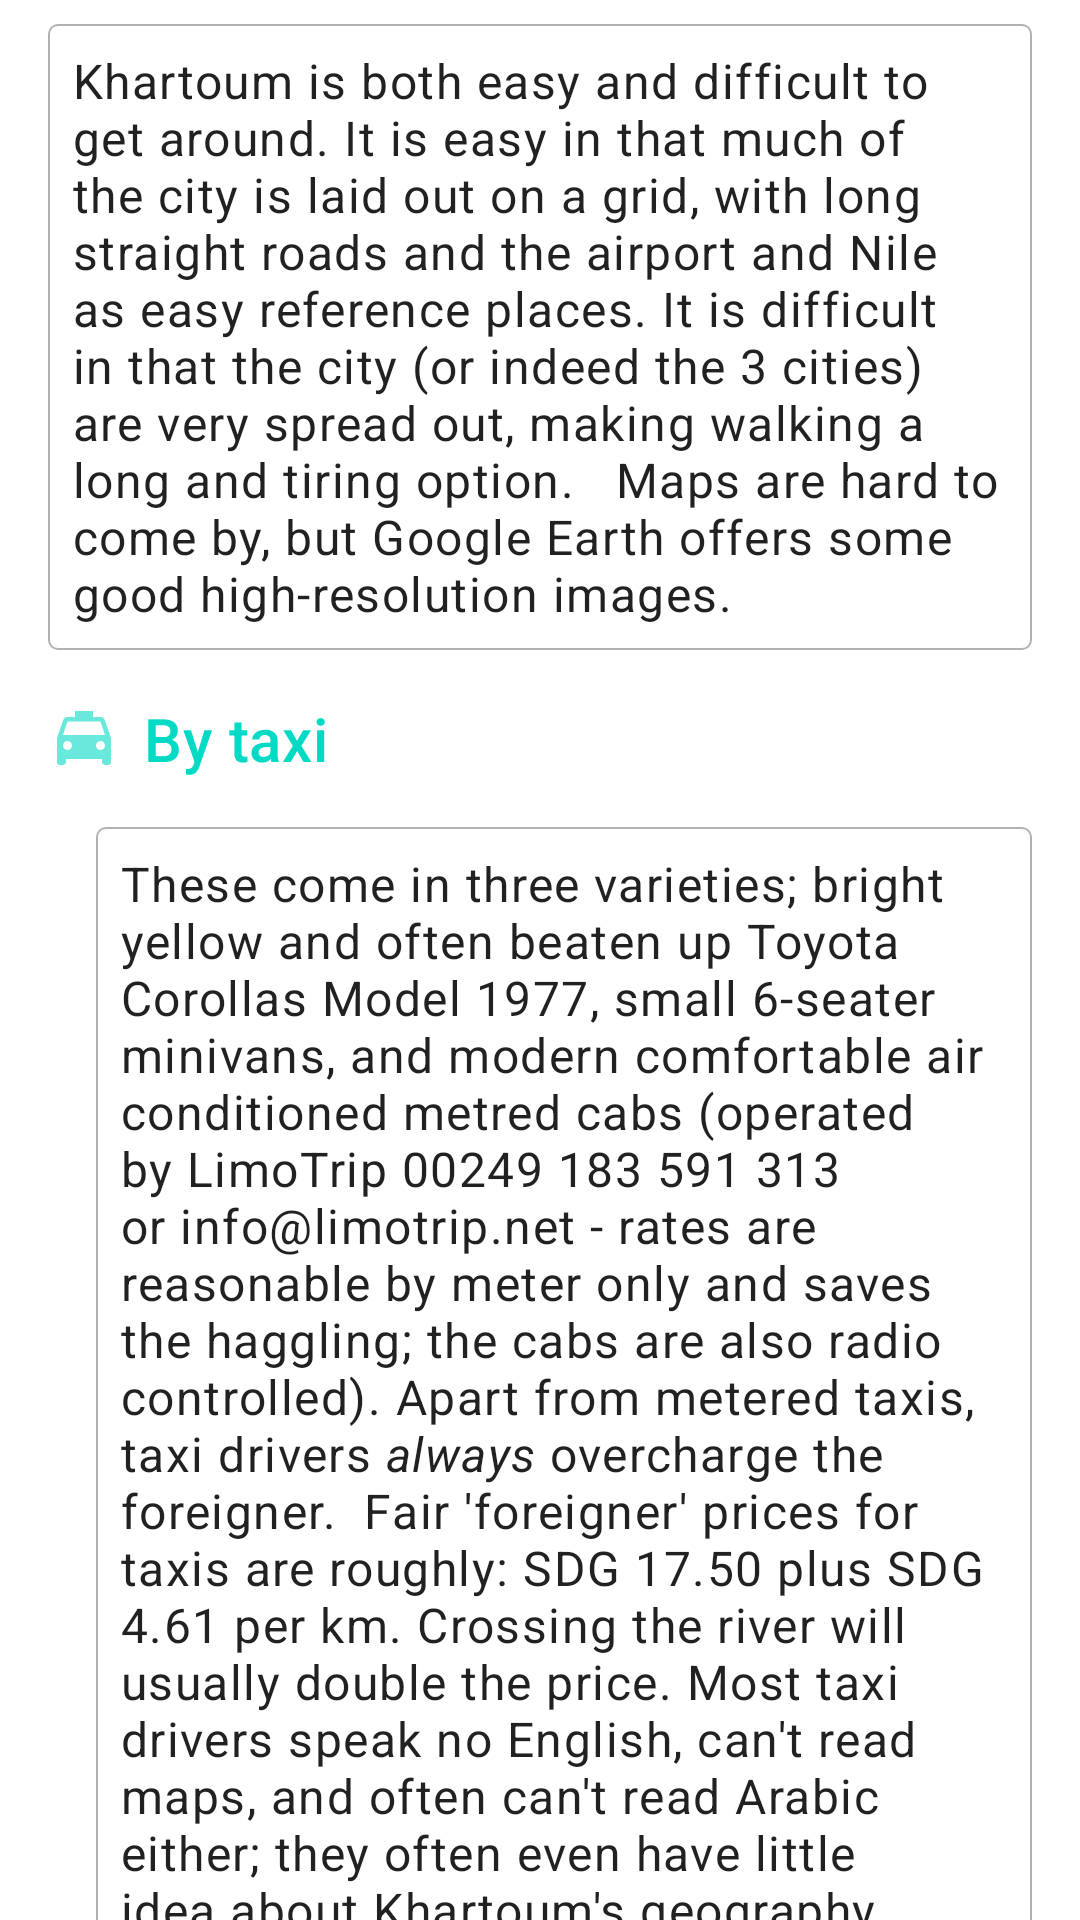

This screen was rendered from an Android layout file. Write that file and the resources it references.
<!-- AndroidManifest.xml: application theme Theme.TourGuide -->
<!-- res/layout/fragment_get_around.xml -->
<?xml version="1.0" encoding="utf-8"?>
<androidx.core.widget.NestedScrollView xmlns:android="http://schemas.android.com/apk/res/android"
    xmlns:app="http://schemas.android.com/apk/res-auto"
    android:layout_width="match_parent"
    android:layout_height="match_parent"
    android:clipToPadding="false"
    android:overScrollMode="never"
    android:paddingTop="8dp"
    android:paddingBottom="32dp"
    app:layout_behavior="@string/appbar_scrolling_view_behavior">

    <LinearLayout
        android:layout_width="match_parent"
        android:layout_height="wrap_content"
        android:orientation="vertical">

        <com.google.android.material.textview.MaterialTextView
            android:id="@+id/textView"
            style="@style/BodyTextStyle"
            android:layout_marginStart="16dp"
            android:text="@string/get_around_overview" />

        <com.google.android.material.textview.MaterialTextView
            android:id="@+id/textView2"
            style="@style/TitleTextStyle"
            android:text="@string/by_taxi"
            app:drawableStartCompat="@drawable/ic_by_taxi"
            app:drawableTint="?attr/colorAccent" />

        <com.google.android.material.textview.MaterialTextView
            android:id="@+id/textView3"
            style="@style/BodyTextStyle"
            android:text="@string/by_taxi_text" />

        <com.google.android.material.textview.MaterialTextView
            android:id="@+id/textView4"
            style="@style/TitleTextStyle"
            android:text="@string/by_minibus"
            app:drawableStartCompat="@drawable/ic_by_bus"
            app:drawableTint="?attr/colorAccent" />

        <com.google.android.material.textview.MaterialTextView
            android:id="@+id/textView5"
            style="@style/BodyTextStyle"
            android:text="@string/by_minibus_text" />

        <com.google.android.material.textview.MaterialTextView
            android:id="@+id/textView6"
            style="@style/TitleTextStyle"
            android:text="@string/by_car"
            app:drawableStartCompat="@drawable/ic_by_car"
            app:drawableTint="?attr/colorAccent" />

        <com.google.android.material.textview.MaterialTextView
            android:id="@+id/textView7"
            style="@style/BodyTextStyle"
            android:text="@string/by_car_text_get_around" />

        <com.google.android.material.textview.MaterialTextView
            android:id="@+id/textView8"
            style="@style/TitleTextStyle"
            android:text="@string/by_three_wheeled_taxis"
            app:drawableStartCompat="@drawable/ic_by_taxi"
            app:drawableTint="?attr/colorAccent" />

        <com.google.android.material.textview.MaterialTextView
            android:id="@+id/textView9"
            style="@style/BodyTextStyle"
            android:text="@string/by_three_wheeled_taxis_text" />

        <com.google.android.material.textview.MaterialTextView
            android:id="@+id/textView10"
            style="@style/TitleTextStyle"
            android:text="@string/by_boat"
            app:drawableStartCompat="@drawable/ic_by_boat"
            app:drawableTint="?attr/colorAccent" />

        <com.google.android.material.textview.MaterialTextView
            android:id="@+id/textView11"
            style="@style/BodyTextStyle"
            android:text="@string/by_boat_text_get_around" />
    </LinearLayout>

</androidx.core.widget.NestedScrollView>
<!-- resources referenced by this layout -->
<resources>
  <string name="by_boat">By boat</string>
  <string name="by_boat_text_get_around"> <p>There are no ferry services between the three cities as they are well connected by road bridges.
  </p> <br /> <p>There is a ferry service between Khartoum proper and Tuti Island, a rural islet in the middle of the Blue Nile. In Khartoum, boats leave from the river bank along Nile Street opposite the Friendship Hall to the west of the city center. A ferry also runs between Tuti and Omdurman (except on Fridays)
  </p></string>
  <string name="by_car">By car</string>
  <string name="by_minibus">By minibus</string>
  <string name="by_minibus_text"> <p>Minibuses are the cheapest way to get around Khartoum, especially between the three cities. There are easily thousands of minibuses and seeing all of them gather near the Great Mosque and Souk al-Arabi is a sight to behold. They are however quite complicated to use. None of them bear destination signs and you will have to be able to speak a little Arabic with their conductors to determine which minibus to take. They are also always packed to the brim. Fares are SDG 3-5 (June 2017).
  </p> <br /><p>Most of the minibuses leave from the square near the Great Mosque (Mesjid al-Kabir) or nearby in Khartoum proper.
  </p></string>
  <string name="by_taxi">By taxi</string>
  <string name="by_taxi_text"><p>These come in three varieties; bright yellow and often beaten up Toyota Corollas Model 1977, small 6-seater minivans, and modern comfortable air conditioned metred cabs (operated by LimoTrip 00249 183 591 313 or info@limotrip.net - rates are reasonable by meter only and saves the haggling; the cabs are also radio controlled). Apart from metered taxis, taxi drivers <i>always</i> overcharge the  foreigner.
  </p><br />  <p>Fair \'foreigner\' prices for taxis are roughly: SDG 17.50 plus SDG 4.61 per km.
  </p><br /><p>Crossing the river will usually double the price.
  </p><br /><p>Most taxi drivers speak no English, can\'t read maps, and often can\'t read Arabic either; they often even have little idea about Khartoum\'s geography, especially about other parts of the city to where you pick him up.
  </p></string>
  <string name="by_three_wheeled_taxis">By three-wheeled taxis</string>
  <string name="by_three_wheeled_taxis_text"> <p>Called "bajaj" (like in India) or "raksha", they are cheaper than taxis but more expensive than buses so less than SDG 5 per trip. They are best used for short trips within each of Khartoum\'s three cities. It is better to use taxis or minibuses if you have to cross the Nile to travel between the three cities.
  </p></string>
  <string name="get_around_overview"><p>Khartoum is both easy and difficult to get around. It is easy in that much of the city is laid out on a grid, with long straight roads and the airport and Nile as easy reference places. It is difficult in that the city (or indeed the 3 cities) are very spread out, making walking a long and tiring option. </p> <br /> <p>Maps are hard to come by, but Google Earth offers some good high-resolution images.</p></string>
  <color name="purple_500">#FF6200EE</color>
  <color name="purple_700">#FF3700B3</color>
  <color name="white">#ffFFFFFF</color>
  <color name="teal_200">#FF03DAC5</color>
  <color name="teal_700">#FF018786</color>
  <color name="black">#FF000000</color>
  <color name="backgroundColor">#ffFFFFFF</color>
  <color name="textBackgroundColor">#74FFFFFF</color>
  <color name="dividerColor">#B2B2B2</color>
</resources>
